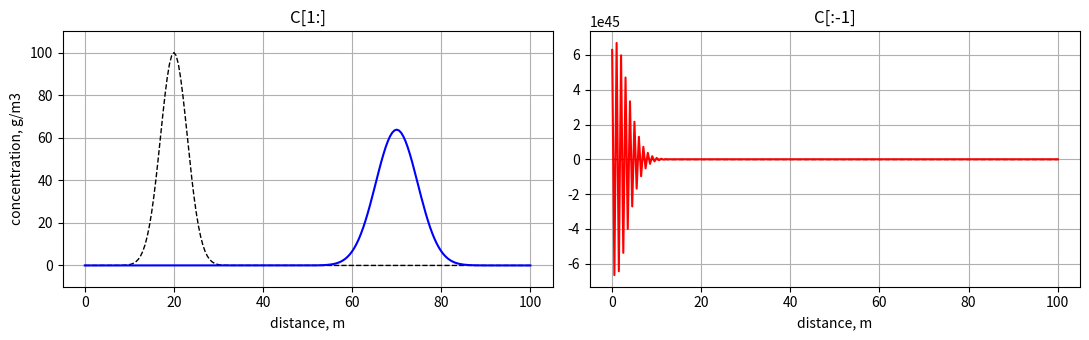

Write the Python code that produced this figure.
import numpy as np
import matplotlib.pyplot as plt

Lx, Vx, nx = 100.0, 0.5, 201      # riviere (m), courant (m/s), nombre de points
x     = np.linspace(0, Lx, nx)
dx    = Lx/(nx-1)
dt    = dx/(2.1*abs(Vx))          # contrainte de stabilite de l'advection
nt    = int(100.0/dt)             # 100 secondes simulees
C_ini = 100*np.exp(-(x-20)**2/18) # un pic de polluant centre a x = 20 m

fig, (ax1, ax2) = plt.subplots(1, 2, figsize=(11,3.5))

for choix, ax in [('C[1:]', ax1), ('C[:-1]', ax2)]:

    C = np.copy(C_ini)
    for it in range(nt):
        dCdt_a = - Vx*( C[1:] - C[:-1] )/dx
        if choix == 'C[1:]': C[1:]  += dt*dCdt_a     # upwind correct pour Vx > 0
        else:                C[:-1] += dt*dCdt_a     # decalage a contresens

    ax.plot(x, C_ini, 'k--', linewidth=1)
    ax.plot(x, C, 'b' if choix == 'C[1:]' else 'r')
    ax.set_title(choix) ; ax.set_xlabel('distance, m') ; ax.grid(True)

ax1.set_ylabel('concentration, g/m3') ; ax1.set_ylim([-10, 110])
plt.tight_layout() ; plt.show()
